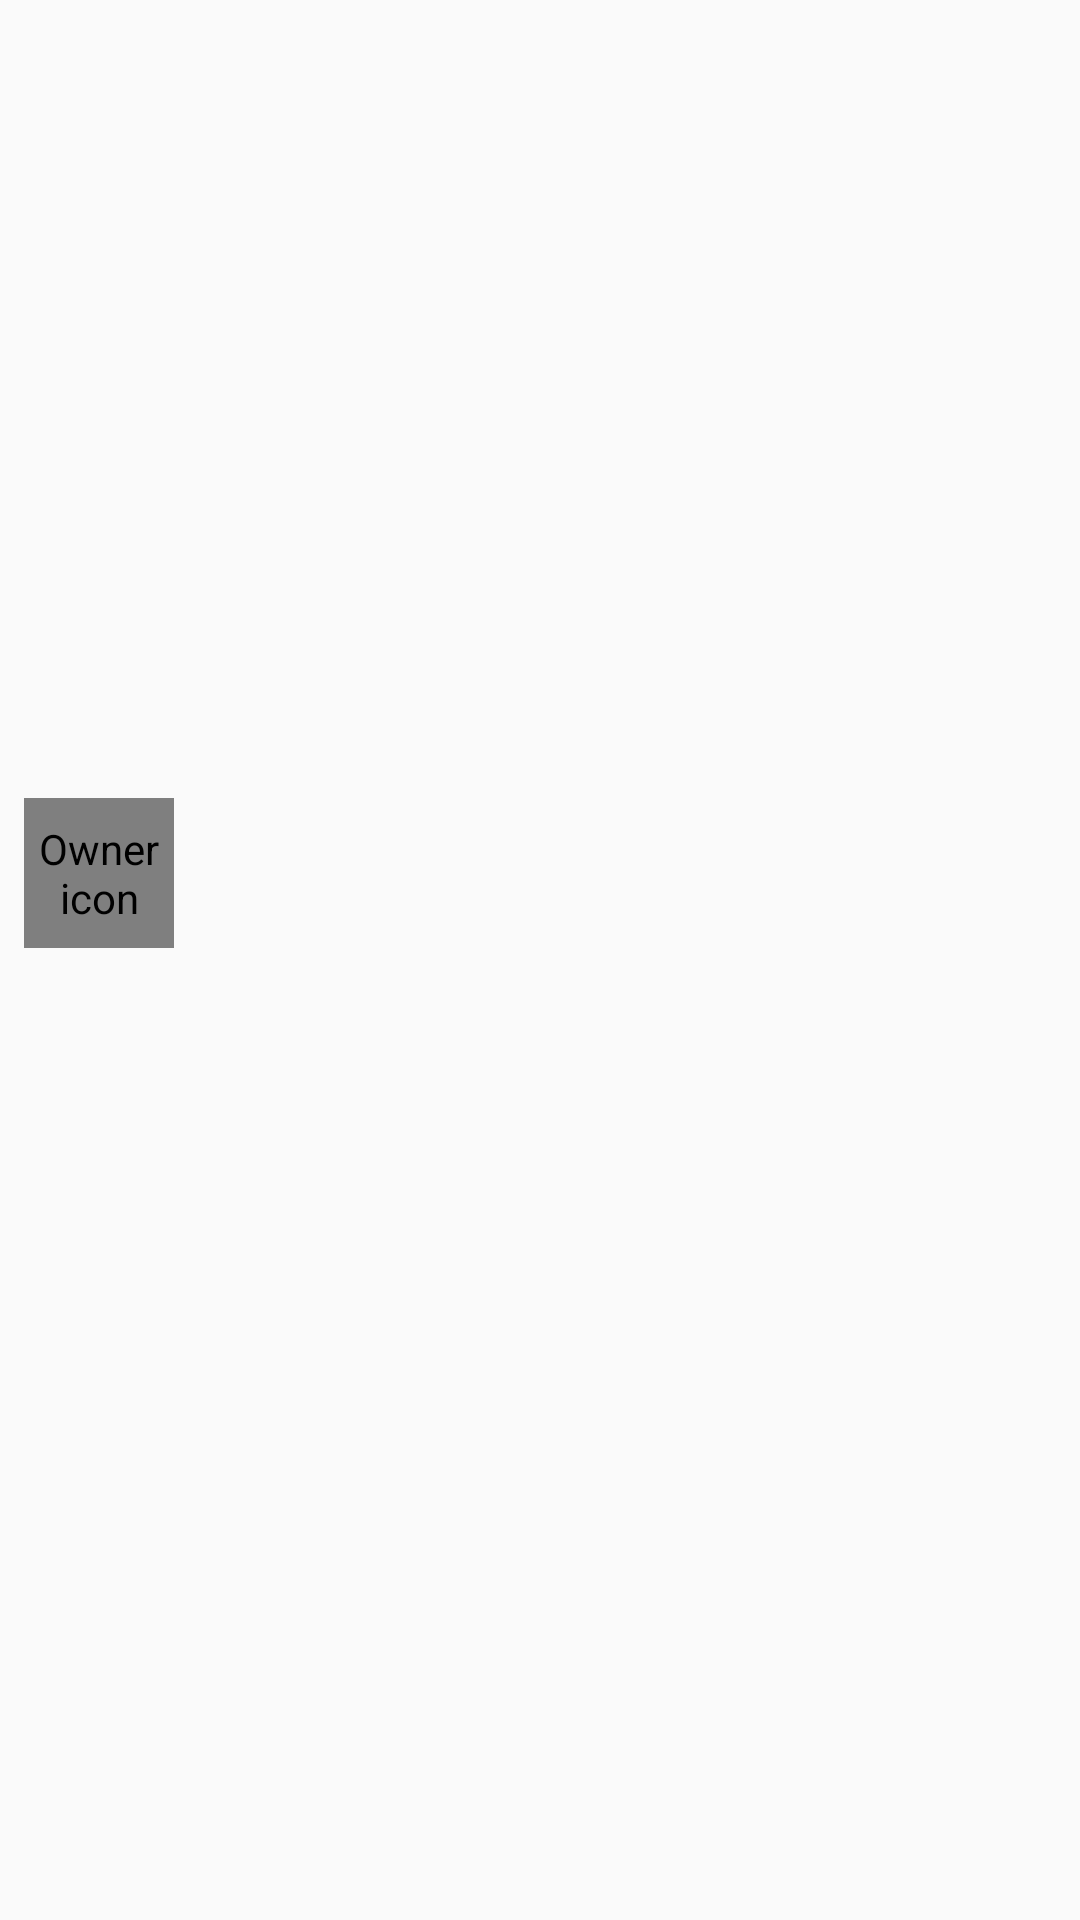

Reconstruct the res/layout file that produces this screen, plus the resources it refers to.
<!-- AndroidManifest.xml: application theme AppTheme.NoActionBar -->
<!-- res/layout/fragment_photo_detail.xml -->
<?xml version="1.0" encoding="utf-8"?>
<FrameLayout
    xmlns:android="http://schemas.android.com/apk/res/android"
    xmlns:tools="http://schemas.android.com/tools"
    android:layout_width="match_parent"
    android:layout_height="match_parent"
    android:layout_gravity="center">

    <ProgressBar
        android:id="@+id/photo_loading_ui"
        android:layout_width="wrap_content"
        android:layout_height="wrap_content"
        android:layout_gravity="center"
        android:visibility="gone"/>

    <LinearLayout
        android:id="@+id/photo_loading_error_ui"
        android:layout_width="match_parent"
        android:layout_height="match_parent"
        android:gravity="center"
        android:orientation="vertical"
        android:visibility="gone">

        <TextView
            android:layout_width="wrap_content"
            android:layout_height="wrap_content"
            android:text="@string/photo_loading_error_text" />

        <Button
            android:id="@+id/photo_loading_error_try_again_button"
            android:layout_width="wrap_content"
            android:layout_height="wrap_content"
            android:layout_marginTop="8dp"
            android:text="@string/try_again_button" />

    </LinearLayout>

    <ScrollView
        android:layout_width="match_parent"
        android:layout_height="match_parent">

        <RelativeLayout
            android:id="@+id/photo_content_ui"
            android:layout_width="match_parent"
            android:layout_height="wrap_content"
            android:visibility="visible">

            <ImageView
                android:id="@+id/photo_image_view"
                android:layout_height="250dp"
                android:layout_width="match_parent"
                android:scaleType="centerCrop"
                android:contentDescription="@string/photo_content_description"
                tools:background="@color/accent"
                android:layout_alignParentTop="true"
                android:layout_centerHorizontal="true"
                android:layout_margin="@dimen/card_view_photo_margin" />

            <de.hdodenhof.circleimageview.CircleImageView
                android:id="@+id/photo_icon_image_view"
                android:layout_width="50dp"
                android:layout_height="50dp"
                android:contentDescription="@string/owner_icon_content_description"
                tools:background="@color/colorPrimary"
                android:layout_below="@id/photo_image_view"
                android:layout_marginTop="@dimen/card_view_photo_caption_vertical_margin"
                android:layout_marginStart="@dimen/card_view_photo_caption_horizontal_margin"/>

            <TextView
                android:id="@+id/photo_owner_name_text_view"
                android:layout_width="wrap_content"
                android:layout_height="wrap_content"
                android:layout_marginStart="@dimen/card_view_photo_caption_horizontal_margin"
                android:textColor="@color/textColorPrimaryDark"
                android:textStyle="bold"
                tools:text="Owner Name"
                android:layout_below="@id/photo_image_view"
                android:layout_alignTop="@id/photo_icon_image_view"
                android:layout_toEndOf="@+id/photo_icon_image_view" />

            <TextView
                android:id="@+id/photo_title_text_view"
                android:layout_width="wrap_content"
                android:layout_height="wrap_content"
                android:layout_marginTop="@dimen/card_view_photo_caption_vertical_margin"
                android:layout_marginStart="@dimen/card_view_photo_caption_horizontal_margin"
                android:textColor="@color/textColorPrimaryDark"
                tools:text="Title"
                android:layout_below="@id/photo_owner_name_text_view"
                android:layout_toEndOf="@+id/photo_icon_image_view" />

            <TextView
                android:id="@+id/photo_date_text_view"
                tools:text="Date"
                android:layout_width="wrap_content"
                android:layout_height="wrap_content"
                android:layout_marginTop="@dimen/card_view_photo_caption_vertical_margin"
                android:layout_marginEnd="@dimen/card_view_photo_caption_horizontal_margin"
                android:layout_below="@id/photo_image_view"
                android:layout_alignParentEnd="true"
                android:layout_alignBaseline="@+id/photo_owner_name_text_view" />

            <TextView
                android:id="@+id/photo_description_text_view"
                tools:text="Description"
                android:layout_width="wrap_content"
                android:layout_height="wrap_content"
                android:textColor="@color/textColorPrimaryDark"
                android:layout_margin="@dimen/card_view_photo_caption_vertical_margin"
                android:layout_below="@id/photo_icon_image_view" />

            <ImageView
                android:id="@+id/photo_location_image_view"
                android:visibility="gone"
                android:layout_width="wrap_content"
                android:layout_height="wrap_content"
                android:src="@drawable/ic_place"
                android:layout_below="@id/photo_description_text_view"
                android:layout_marginTop="@dimen/card_view_photo_caption_vertical_margin"
                android:layout_marginEnd="@dimen/card_view_photo_caption_vertical_margin"
                android:layout_marginStart="@dimen/card_view_photo_caption_vertical_margin"/>

            <TextView
                android:id="@+id/photo_location_text_view"
                tools:text="Location"
                android:layout_width="wrap_content"
                android:layout_height="wrap_content"
                android:textColor="@color/grey_500"
                android:layout_alignTop="@id/photo_location_image_view"
                android:layout_toEndOf="@+id/photo_location_image_view"
                android:layout_marginTop="@dimen/card_view_photo_margin" />

        </RelativeLayout>

    </ScrollView>

</FrameLayout>
<!-- resources referenced by this layout -->
<resources>
  <color name="accent">#FF4081</color>
  <color name="colorPrimary">@color/primary</color>
  <color name="grey_500">#9E9E9E</color>
  <color name="textColorPrimaryDark">@color/primary_text</color>
  <dimen name="card_view_photo_caption_horizontal_margin">8dp</dimen>
  <dimen name="card_view_photo_caption_vertical_margin">8dp</dimen>
  <dimen name="card_view_photo_margin">4dp</dimen>
  <!-- drawable ic_place (drawable) -->
  <vector xmlns:android="http://schemas.android.com/apk/res/android"
      android:width="24dp"
      android:height="24dp"
      android:viewportWidth="24.0"
      android:viewportHeight="24.0">
      <path
          android:fillColor="@color/grey_500"
          android:pathData="M12,2C8.13,2 5,5.13 5,9c0,5.25 7,13 7,13s7,-7.75 7,-13c0,-3.87 -3.13,-7 -7,-7zM12,11.5c-1.38,0 -2.5,-1.12 -2.5,-2.5s1.12,-2.5 2.5,-2.5 2.5,1.12 2.5,2.5 -1.12,2.5 -2.5,2.5z"/>
  </vector>
  <string name="owner_icon_content_description">Owner icon</string>
  <string name="photo_content_description">Flickr photo</string>
  <string name="photo_loading_error_text">Couldn\'t load photo</string>
  <string name="try_again_button">Try again</string>
  <style name="AppTheme.NoActionBar">
          <item name="windowActionBar">false</item>
          <item name="windowNoTitle">true</item>
      </style>
  <color name="primary">#1C2C44</color>
  <color name="primary_text">@color/black_1000</color>
  <color name="black_1000">#000000</color>
</resources>
